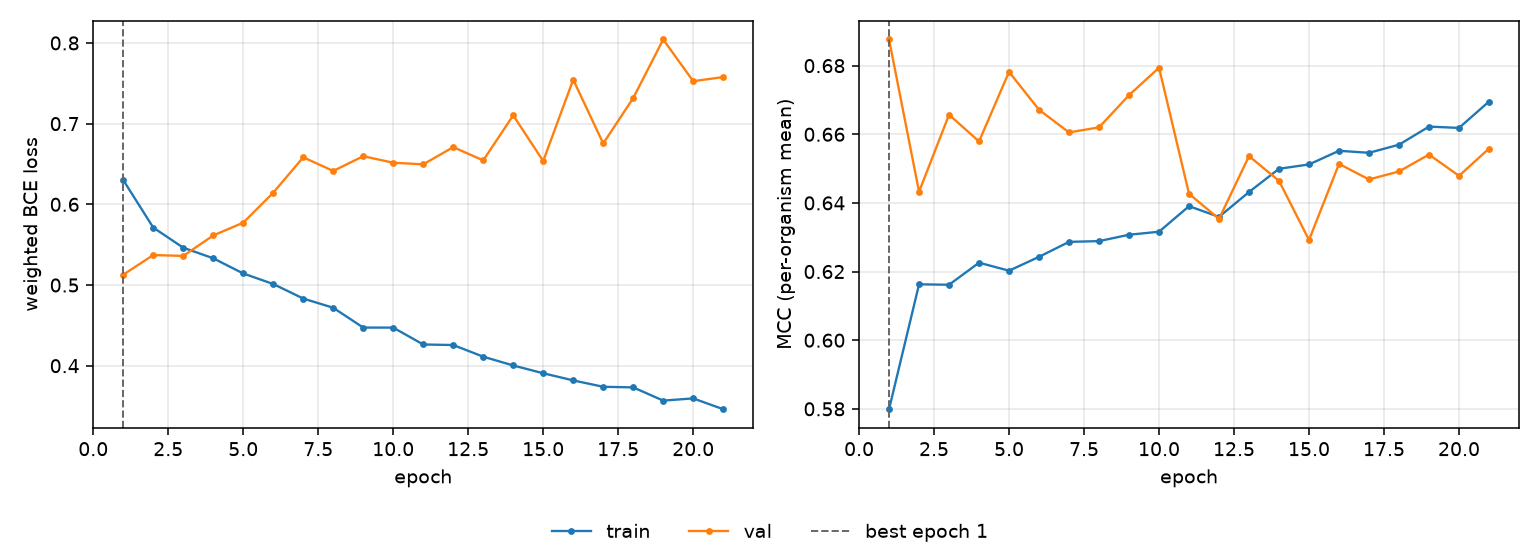

Data behind this chart, as committed beside it:
epoch, tr_loss, vl_loss, tr_mcc, vl_mcc, is_best
1, 0.63, 0.5128, 0.5799, 0.6876, True
2, 0.5712, 0.5372, 0.6163, 0.6432, False
3, 0.5462, 0.5361, 0.6162, 0.6657, False
4, 0.5331, 0.5614, 0.6226, 0.6579, False
5, 0.5143, 0.5773, 0.6202, 0.6782, False
6, 0.5012, 0.6144, 0.6243, 0.6671, False
7, 0.4832, 0.6583, 0.6287, 0.6605, False
8, 0.4718, 0.6413, 0.6289, 0.662, False
9, 0.4473, 0.6596, 0.6307, 0.6714, False
10, 0.4472, 0.6516, 0.6316, 0.6794, False
11, 0.4263, 0.6495, 0.6391, 0.6427, False
12, 0.4256, 0.6709, 0.6359, 0.6353, False
13, 0.4112, 0.6545, 0.6432, 0.6536, False
14, 0.4003, 0.7102, 0.6499, 0.6464, False
15, 0.3906, 0.6536, 0.6512, 0.6292, False
16, 0.3818, 0.7545, 0.6552, 0.6514, False
17, 0.3739, 0.6754, 0.6546, 0.6468, False
18, 0.3731, 0.7317, 0.657, 0.6492, False
19, 0.3567, 0.8043, 0.6622, 0.6541, False
20, 0.3595, 0.7526, 0.6619, 0.6479, False
21, 0.3461, 0.7577, 0.6695, 0.6558, False
